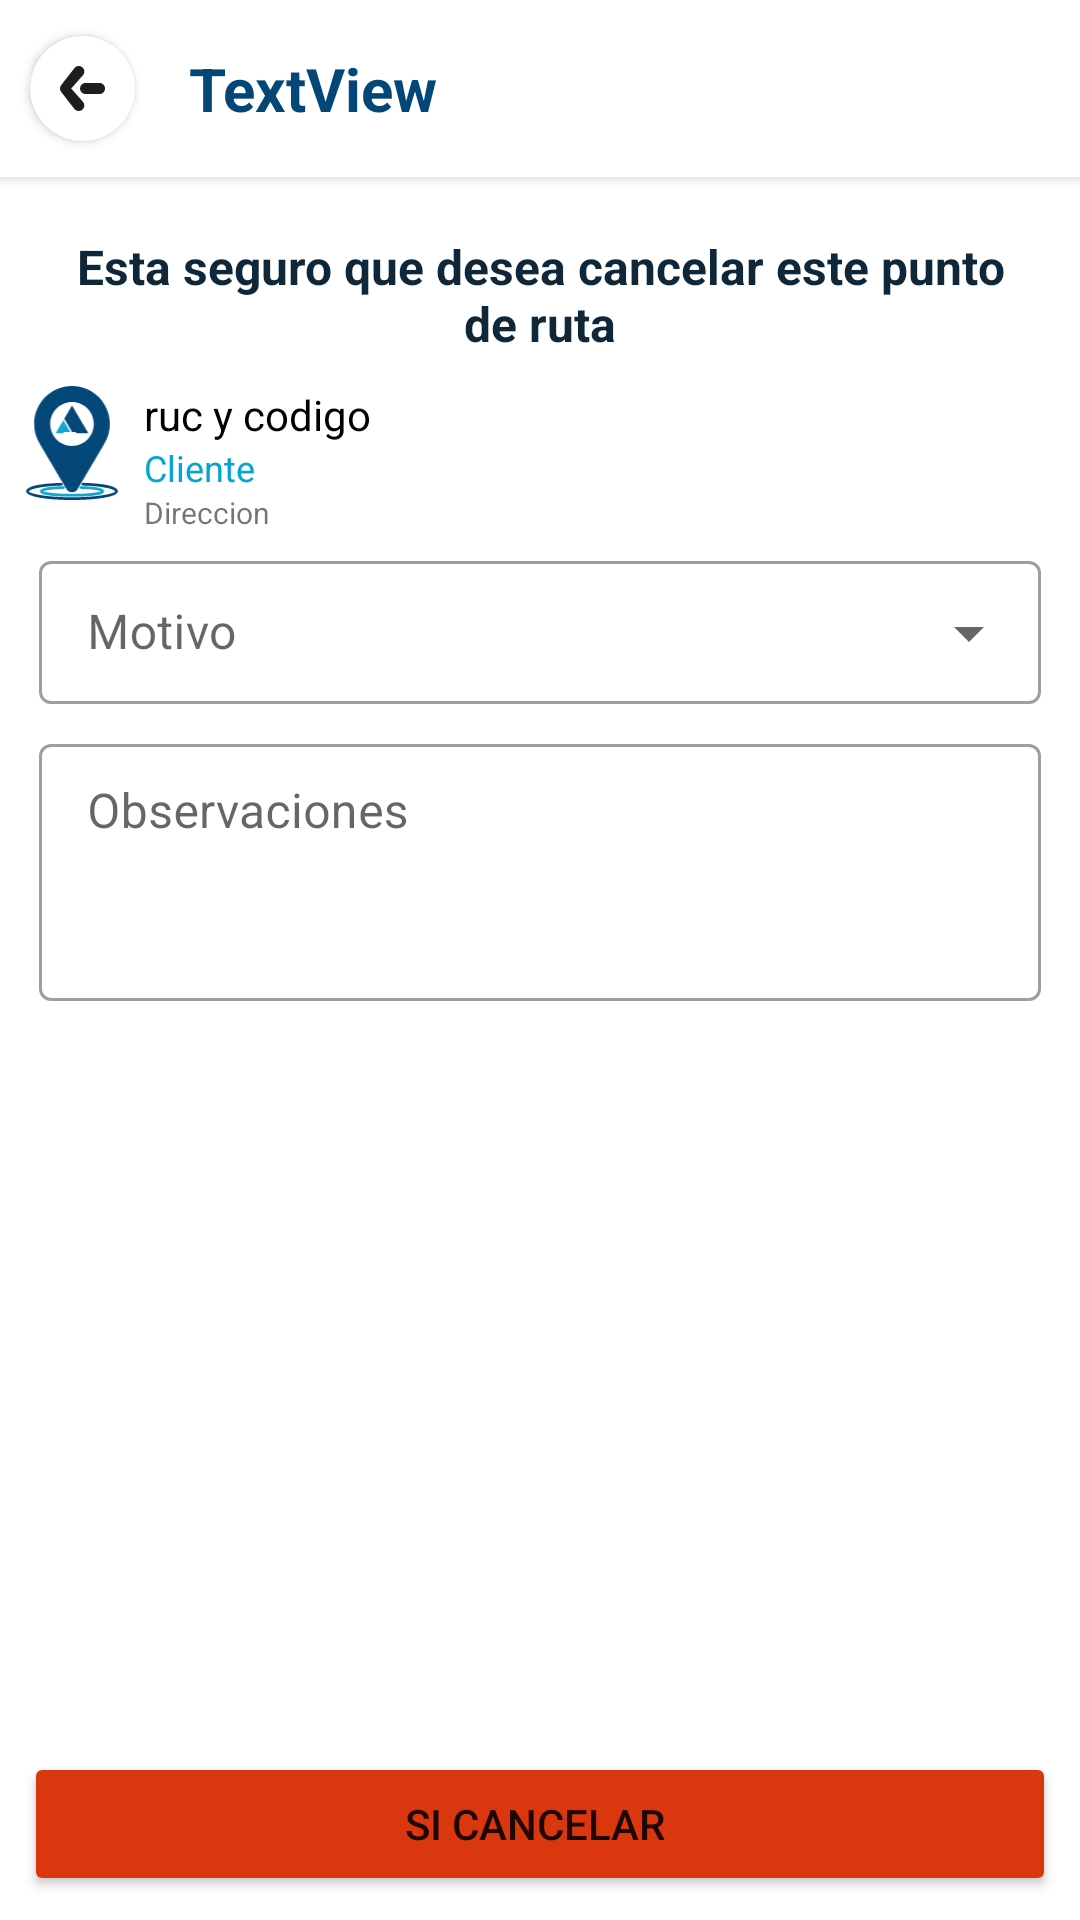

The Android layout XML behind this screen, and the referenced resources:
<!-- AndroidManifest.xml: application theme Theme.AncroRutasYgestion -->
<!-- res/layout/activity_cancel.xml -->
<?xml version="1.0" encoding="utf-8"?>
<androidx.constraintlayout.widget.ConstraintLayout xmlns:android="http://schemas.android.com/apk/res/android"
    xmlns:app="http://schemas.android.com/apk/res-auto"
    xmlns:tools="http://schemas.android.com/tools"
    android:id="@+id/main"
    android:layout_width="match_parent"
    android:layout_height="match_parent"
    tools:context=".CancelActivity">
    <include
        android:id="@+id/loginView"
        layout="@layout/menu_header_layout"
        android:elevation="4dp"
        app:layout_constraintEnd_toEndOf="parent"
        app:layout_constraintStart_toStartOf="parent"
        app:layout_constraintTop_toTopOf="parent" />

    <LinearLayout
        android:id="@+id/linearLayout"
        android:layout_width="match_parent"
        android:layout_height="0dp"
        android:orientation="horizontal"
        android:padding="5dp"
        app:layout_constraintTop_toBottomOf="@+id/loginView">

        <LinearLayout
            android:layout_width="match_parent"
            android:layout_height="match_parent"
            android:orientation="vertical">

            <TextView
                android:id="@+id/textView5"
                android:layout_width="match_parent"
                android:layout_height="wrap_content"
                android:padding="10dp"
                android:text="Esta seguro que desea cancelar este punto de ruta"
                android:textAlignment="center"
                android:textColor="@color/primary_dimerc_variant"
                android:textSize="16sp"
                android:textStyle="bold" />

            <LinearLayout
                android:layout_width="match_parent"
                android:layout_height="wrap_content">

                <ImageView
                    android:id="@+id/imageView2"
                    android:layout_width="38dp"
                    android:layout_height="38dp"
                    android:layout_marginEnd="5dp"
                    android:layout_weight="0"
                    app:srcCompat="@drawable/ping_ancro" />

                <LinearLayout
                    android:layout_width="match_parent"
                    android:layout_height="wrap_content"
                    android:layout_weight="0"
                    android:orientation="vertical">

                    <LinearLayout
                        android:layout_width="match_parent"
                        android:layout_height="wrap_content"
                        android:layout_weight="0"
                        android:orientation="horizontal">

                        <TextView
                            android:id="@+id/rucycodigo"
                            android:layout_width="wrap_content"
                            android:layout_height="wrap_content"
                            android:layout_weight="1"
                            android:text="ruc y codigo"
                            android:textColor="@color/black"
                            android:textSize="14sp" />


                    </LinearLayout>

                    <TextView
                        android:id="@+id/cliente"
                        android:layout_width="match_parent"
                        android:layout_height="wrap_content"
                        android:layout_weight="0"
                        android:text="Cliente"
                        android:textColor="@color/secondary_dimerc"
                        android:textSize="12sp" />

                    <TextView
                        android:id="@+id/direccion"
                        android:layout_width="match_parent"
                        android:layout_height="wrap_content"
                        android:layout_weight="0"
                        android:text="Direccion"
                        android:textSize="10sp" />
                </LinearLayout>

            </LinearLayout>

            <LinearLayout
                android:layout_width="match_parent"
                android:layout_height="match_parent"
                android:layout_weight="1"
                android:orientation="horizontal" />

            <LinearLayout
                android:layout_width="match_parent"
                android:layout_height="match_parent"
                android:orientation="vertical">

                <com.google.android.material.textfield.TextInputLayout
                    style="@style/Widget.MaterialComponents.TextInputLayout.OutlinedBox.ExposedDropdownMenu"
                    android:layout_width="match_parent"
                    android:layout_height="53dp"
                    android:layout_marginStart="8dp"
                    android:layout_marginTop="4dp"
                    android:layout_marginEnd="8dp"
                    android:layout_marginBottom="4dp"
                    android:hint="Motivo"
                    app:layout_constraintBottom_toTopOf="@+id/textInputPassword"
                    app:layout_constraintEnd_toEndOf="parent"
                    app:layout_constraintStart_toStartOf="parent"
                    app:layout_constraintTop_toTopOf="parent"
                    app:layout_constraintVertical_bias="0.63">

                    <AutoCompleteTextView
                        android:id="@+id/motivocancel"
                        android:layout_width="match_parent"
                        android:layout_height="match_parent"
                        android:autofillHints="Motivo"
                        android:inputType="none"
                        android:padding="2dp" />

                </com.google.android.material.textfield.TextInputLayout>

                <com.google.android.material.textfield.TextInputLayout
                    style="@style/Widget.MaterialComponents.TextInputLayout.OutlinedBox.Dense"
                    android:layout_width="match_parent"
                    android:layout_height="wrap_content"
                    android:layout_marginStart="8dp"
                    android:layout_marginTop="4dp"
                    android:layout_marginEnd="8dp"
                    android:layout_marginBottom="4dp"
                    android:focusable="auto"
                    android:focusableInTouchMode="false"
                    android:hint="Observaciones"
                    android:inputType="textMultiLine"
                    android:textCursorDrawable="@null"
                    app:layout_constraintBottom_toTopOf="@+id/textInputPassword"
                    app:layout_constraintEnd_toEndOf="parent"
                    app:layout_constraintStart_toStartOf="parent"
                    app:layout_constraintTop_toTopOf="parent"
                    app:layout_constraintVertical_bias="0.63">

                    <com.google.android.material.textfield.TextInputEditText
                        android:id="@+id/observacionescancel"
                        android:layout_width="match_parent"
                        android:layout_height="match_parent"
                        android:autofillHints="Observaciones"
                        android:gravity="top|left"
                        android:inputType="textMultiLine"
                        android:lines="3"
                        android:maxLines="10" />
                </com.google.android.material.textfield.TextInputLayout>

            </LinearLayout>


        </LinearLayout>
    </LinearLayout>

    <Button
        android:id="@+id/ConfirmarCancelar"
        android:layout_width="match_parent"
        android:layout_height="wrap_content"
        android:layout_margin="8dp"
        android:backgroundTint="@color/primary_ancro_danger"
        android:text="Si Cancelar "
        app:layout_constraintBottom_toBottomOf="parent"
        app:layout_constraintEnd_toEndOf="parent"
        app:layout_constraintStart_toStartOf="parent" />
</androidx.constraintlayout.widget.ConstraintLayout>
<!-- res/layout/menu_header_layout.xml (included above) -->
<?xml version="1.0" encoding="utf-8"?>
<LinearLayout xmlns:android="http://schemas.android.com/apk/res/android"
    xmlns:app="http://schemas.android.com/apk/res-auto"
    android:layout_width="match_parent"
    android:layout_height="wrap_content"
    android:orientation="vertical">

    <LinearLayout
        android:layout_width="match_parent"
        android:layout_height="match_parent"
        android:layout_marginBottom="4dp"
        android:background="@color/white"
        android:elevation="3dp"
        android:orientation="horizontal">
        <android.support.v7.widget.CardView
            android:id="@+id/back_button_menu"
            android:layout_width="wrap_content"
            android:layout_height="wrap_content"
            app:cardCornerRadius="50dp"
            android:layout_gravity="center"
            android:layout_marginStart="10dp"
            android:layout_marginTop="8dp"
            android:layout_marginEnd="10dp"
            android:layout_marginBottom="8dp"
            android:elevation="3dp">

            <ImageView
                android:layout_width="35dp"
                android:layout_height="35dp"

                android:paddingStart="4dp"
                android:paddingTop="10dp"
                android:paddingEnd="4dp"
                android:paddingBottom="10dp"
                app:srcCompat="@drawable/arrow_back"></ImageView>
        </android.support.v7.widget.CardView>
        

        <TextView
            android:id="@+id/menu_header"
            android:layout_width="match_parent"
            android:layout_height="wrap_content"
            android:layout_gravity="center_vertical"
            android:layout_marginTop="8dp"
            android:layout_marginBottom="8dp"
            android:layout_weight="1"
            android:minHeight="40dp"
            android:padding="8dp"
            android:text="TextView"
            android:textAlignment="textStart"
            android:textColor="@color/primary_dimerc"
            android:textSize="20sp"
            android:textStyle="bold" />

        <ImageView
            android:id="@+id/dotsForMenu"
            android:layout_width="40dp"
            android:layout_height="40dp"
            android:layout_gravity="center_vertical"
            android:layout_weight="0"
            android:tint="@color/primary_dimerc_variant"
            app:srcCompat="@drawable/baseline_more_vert_24" />
    </LinearLayout>

</LinearLayout>
<!-- resources referenced by this layout -->
<resources>
  <color name="black">#FF000000</color>
  <color name="primary_ancro_danger">#DA370F</color>
  <color name="primary_dimerc">#034778</color>
  <color name="primary_dimerc_variant">#0F2738</color>
  <color name="secondary_dimerc">#03a5d3</color>
  <color name="white">#FFFFFFFF</color>
  <!-- drawable arrow_back (drawable) -->
  <vector xmlns:android="http://schemas.android.com/apk/res/android" android:height="38.104736dp" android:viewportHeight="41.111" android:viewportWidth="40.998" android:width="38dp">
        
      <path android:fillColor="#1d1d1b" android:pathData="m21.134,32.945l-0.317,-0.359c-0.066,-0.073 -0.125,-0.152 -0.195,-0.221l-10.413,-11.809 10.789,-12.219 -0.015,-0.011c0.722,-0.881 1.174,-1.992 1.174,-3.22 0,-2.819 -2.286,-5.105 -5.105,-5.105 -1.908,0 -3.149,0.933 -4.428,2.61L0.888,17.68l0.001,0c-0.56,0.819 -0.889,1.808 -0.889,2.875 0,1.156 0.399,2.21 1.046,3.065l-0.017,0.006 12.074,15.614 0.018,-0.014c0.936,1.141 2.34,1.884 3.931,1.884 2.819,0 5.105,-2.285 5.105,-5.105 0,-1.149 -0.394,-2.198 -1.035,-3.052l0.012,-0.01Z"/>
        
      <path android:fillColor="#1d1d1b" android:pathData="m35.893,15.451h-12.525c-2.819,0 -5.105,2.286 -5.105,5.105 0,2.819 2.285,5.105 5.105,5.105h12.525c2.819,0 5.105,-2.285 5.105,-5.105 0,-2.819 -2.286,-5.105 -5.105,-5.105Z"/>
      
  </vector>
  <!-- drawable rounded_menu_header (drawable) -->
  <?xml version="1.0" encoding="utf-8"?>
  <shape
      xmlns:android="http://schemas.android.com/apk/res/android"
      android:shape="rectangle">
  
      
      <solid
          android:color="@color/white" >
      </solid>
  
      
      <padding
          android:left="4dp"
          android:top="4dp"
          android:right="4dp"
          android:bottom="4dp"    >
      </padding>
  
      
      <corners
          android:radius="50dp"   >
      </corners>
  
  </shape>
  <style name="Theme.AncroRutasYgestion" parent="Theme.MaterialComponents.DayNight.NoActionBar">
          
          <item name="colorPrimary">@color/primary_dimerc</item>
          <item name="colorPrimaryVariant">@color/primary_dimerc_variant</item>
          <item name="colorOnPrimary">@color/white</item>
          
          <item name="colorSecondary">@color/secondary_dimerc_variant</item>
          <item name="colorSecondaryVariant">@color/secondary_dimerc</item>
          <item name="colorOnSecondary">@color/black</item>
          
          <item name="android:statusBarColor">?attr/colorPrimaryVariant</item>
          
      </style>
  <color name="secondary_dimerc_variant">#57B9D4</color>
</resources>
